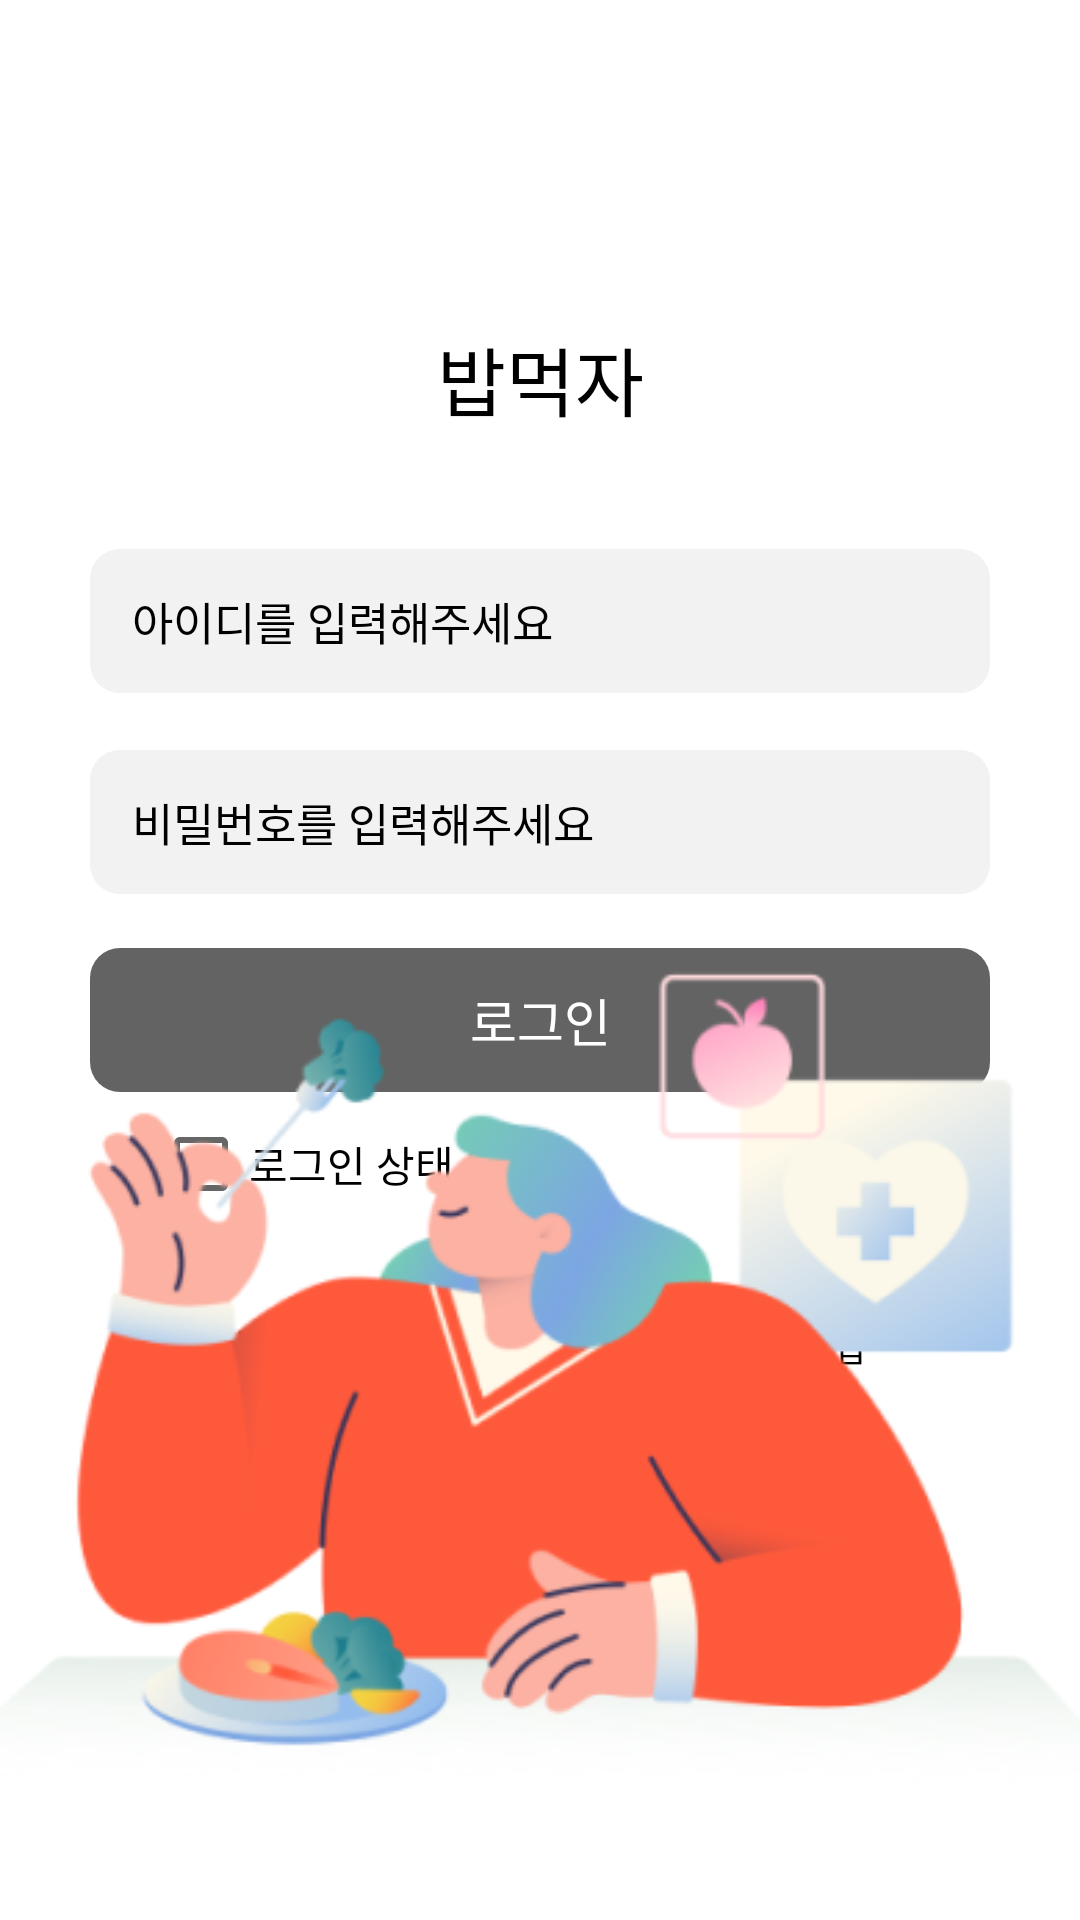

This screen was rendered from an Android layout file. Write that file and the resources it references.
<!-- AndroidManifest.xml: application theme Theme.example -->
<!-- res/layout/activity_login.xml -->
<?xml version="1.0" encoding="utf-8"?>
<androidx.constraintlayout.widget.ConstraintLayout xmlns:android="http://schemas.android.com/apk/res/android"
    xmlns:app="http://schemas.android.com/apk/res-auto"
    xmlns:tools="http://schemas.android.com/tools"
    android:layout_width="match_parent"
    android:layout_height="match_parent"
    tools:context=".ui.activity.LoginActivity">
    <TextView
        android:id="@+id/tv_title"
        android:layout_width="145dp"
        android:layout_height="45dp"
        app:layout_constraintTop_toTopOf="parent"
        app:layout_constraintStart_toStartOf="parent"
        app:layout_constraintEnd_toEndOf="parent"
        android:text = "밥먹자"
        style="@style/tv_login_title"/>
    
    <LinearLayout
        android:id="@+id/login_inp"
        android:layout_marginTop="30dp"
        android:layout_width="300dp"
        android:layout_height="120dp"
        app:layout_constraintStart_toStartOf="parent"
        app:layout_constraintEnd_toEndOf="parent"
        app:layout_constraintTop_toBottomOf="@id/tv_title"
        android:orientation="vertical">
        <EditText
            android:id="@+id/et_id"
            android:layout_width="300dp"
            android:layout_height="48dp"
            android:hint="아이디를 입력해주세요"
            android:inputType="text"
            style="@style/et_login"/>
        <EditText
            android:id="@+id/et_pw"
            android:layout_marginTop="19dp"
            android:layout_width="300dp"
            android:layout_height="48dp"
            android:hint="비밀번호를 입력해주세요"
            android:inputType="textPassword"
            style="@style/et_login" />
    </LinearLayout>
    <androidx.appcompat.widget.AppCompatButton
        android:id="@+id/btn_login_submit"
        android:layout_width="300dp"
        android:layout_height="48dp"
        app:layout_constraintStart_toStartOf="parent"
        app:layout_constraintEnd_toEndOf="parent"
        app:layout_constraintTop_toBottomOf="@id/login_inp"
        android:text="로그인"
        style="@style/btn_login_submit"/>
    <CheckBox
        android:id="@+id/cb_login"
        android:layout_width="140dp"
        android:layout_height="48dp"
        app:layout_constraintStart_toStartOf="parent"
        app:layout_constraintTop_toBottomOf="@id/btn_login_submit"
        android:layout_marginLeft="51dp"
        android:text="로그인 상태 유지"
        style="@style/cb_login"/>
    <LinearLayout
        android:layout_width="wrap_content"
        android:layout_height="wrap_content"
        app:layout_constraintStart_toStartOf="parent"
        app:layout_constraintEnd_toEndOf="parent"
        app:layout_constraintTop_toBottomOf="@id/cb_login"
        android:layout_marginTop="28dp"
        android:orientation="horizontal">
        <TextView
            android:id="@+id/tv_find_id"
            android:layout_width="wrap_content"
            android:layout_height="wrap_content"
            android:text="아이디 찾기"
            style="@style/tv_selector"/>
        <View
            android:layout_width="1dp"
            android:layout_height="18dp"
            android:background="#BFBFBF"/>
        <TextView
            android:id="@+id/tv_find_pw"
            android:layout_width="wrap_content"
            android:layout_height="wrap_content"
            android:text="비밀번호 찾기"
            style="@style/tv_selector"/>
        <View
            android:layout_width="1dp"
            android:layout_height="18dp"
            android:background="#BFBFBF"/>
        <TextView
            android:id="@+id/tv_signup"
            android:layout_width="wrap_content"
            android:layout_height="wrap_content"
            android:text="회원가입"
            style="@style/tv_selector"/>
    </LinearLayout>

    <ImageView
        android:id="@+id/iv_eating_food"
        android:layout_width="match_parent"
        android:layout_height="wrap_content"
        android:paddingTop="30dp"
        android:src="@drawable/img_eating_food"
        app:layout_constraintStart_toStartOf="parent"
        app:layout_constraintEnd_toEndOf="parent"
        app:layout_constraintBottom_toBottomOf="parent"/>

</androidx.constraintlayout.widget.ConstraintLayout>
<!-- resources referenced by this layout -->
<resources>
  <!-- drawable img_eating_food: png bitmap (drawable, 48065 bytes) -->
  <style name="btn_login_submit">
          <item name="android:background">@drawable/btn_submit</item>
          <item name="android:colorBackground">@color/button</item>
          <item name="android:layout_marginTop">13dp</item>
          <item name="android:textColor">@color/white</item>
          <item name="android:textSize">17sp</item>
          <item name="android:stateListAnimator">@null</item>
      </style>
  <style name="cb_login">
          <item name="android:textColor">@color/black</item>
          <item name="android:gravity">center_vertical</item>
      </style>
  <style name="et_login">
          <item name="android:background">@drawable/et_login</item>
          <item name="android:paddingStart">14dp</item>
          <item name="android:textSize">15sp</item>
          <item name="android:textColor">@color/black</item>
          <item name="android:textColorHint">@color/black</item>
      </style>
  <style name="tv_login_title">
          <item name="android:textSize">25sp</item>
          <item name="android:textColor">@color/black</item>
          <item name="android:layout_marginTop">108dp</item>
          <item name="android:gravity">center_horizontal</item>
      </style>
  <style name="tv_selector">
          <item name="android:textSize">12sp</item>
          <item name="android:textColor">@color/black</item>
          <item name="android:layout_marginHorizontal">11dp</item>
      </style>
  <style name="Theme.example" parent="Theme.MaterialComponents.DayNight.DarkActionBar">
          
          <item name="colorPrimary">@color/purple_500</item>
          <item name="colorPrimaryVariant">@color/purple_700</item>
          <item name="colorOnPrimary">@color/white</item>
          
          <item name="colorSecondary">@color/teal_200</item>
          <item name="colorSecondaryVariant">@color/teal_700</item>
          <item name="colorOnSecondary">@color/black</item>
          
          <item name="android:statusBarColor">?attr/colorPrimaryVariant</item>
          
  
          <item name="windowNoTitle">true</item>
          <item name="android:windowFullscreen">true</item>
  
  
  
  
  
      </style>
  <!-- drawable btn_submit (drawable) -->
  <?xml version="1.0" encoding="utf-8"?>
  <shape xmlns:android="http://schemas.android.com/apk/res/android">
      <solid android:color="#636363"/>
      <corners android:radius="10dp"/>
  </shape>
  <color name="button">#FF5252</color>
  <color name="white">#FFFFFFFF</color>
  <color name="black">#FF000000</color>
  <!-- drawable et_login (drawable) -->
  <?xml version="1.0" encoding="utf-8"?>
  <selector xmlns:android="http://schemas.android.com/apk/res/android">
      <item>
          <shape>
              <corners android:radius="10dp"/>
              <solid android:color="#F2F2F2"/>
          </shape>
      </item>
  </selector>
  <color name="purple_500">#FF6200EE</color>
  <color name="purple_700">#FF3700B3</color>
  <color name="teal_200">#FF03DAC5</color>
  <color name="teal_700">#FF018786</color>
</resources>
